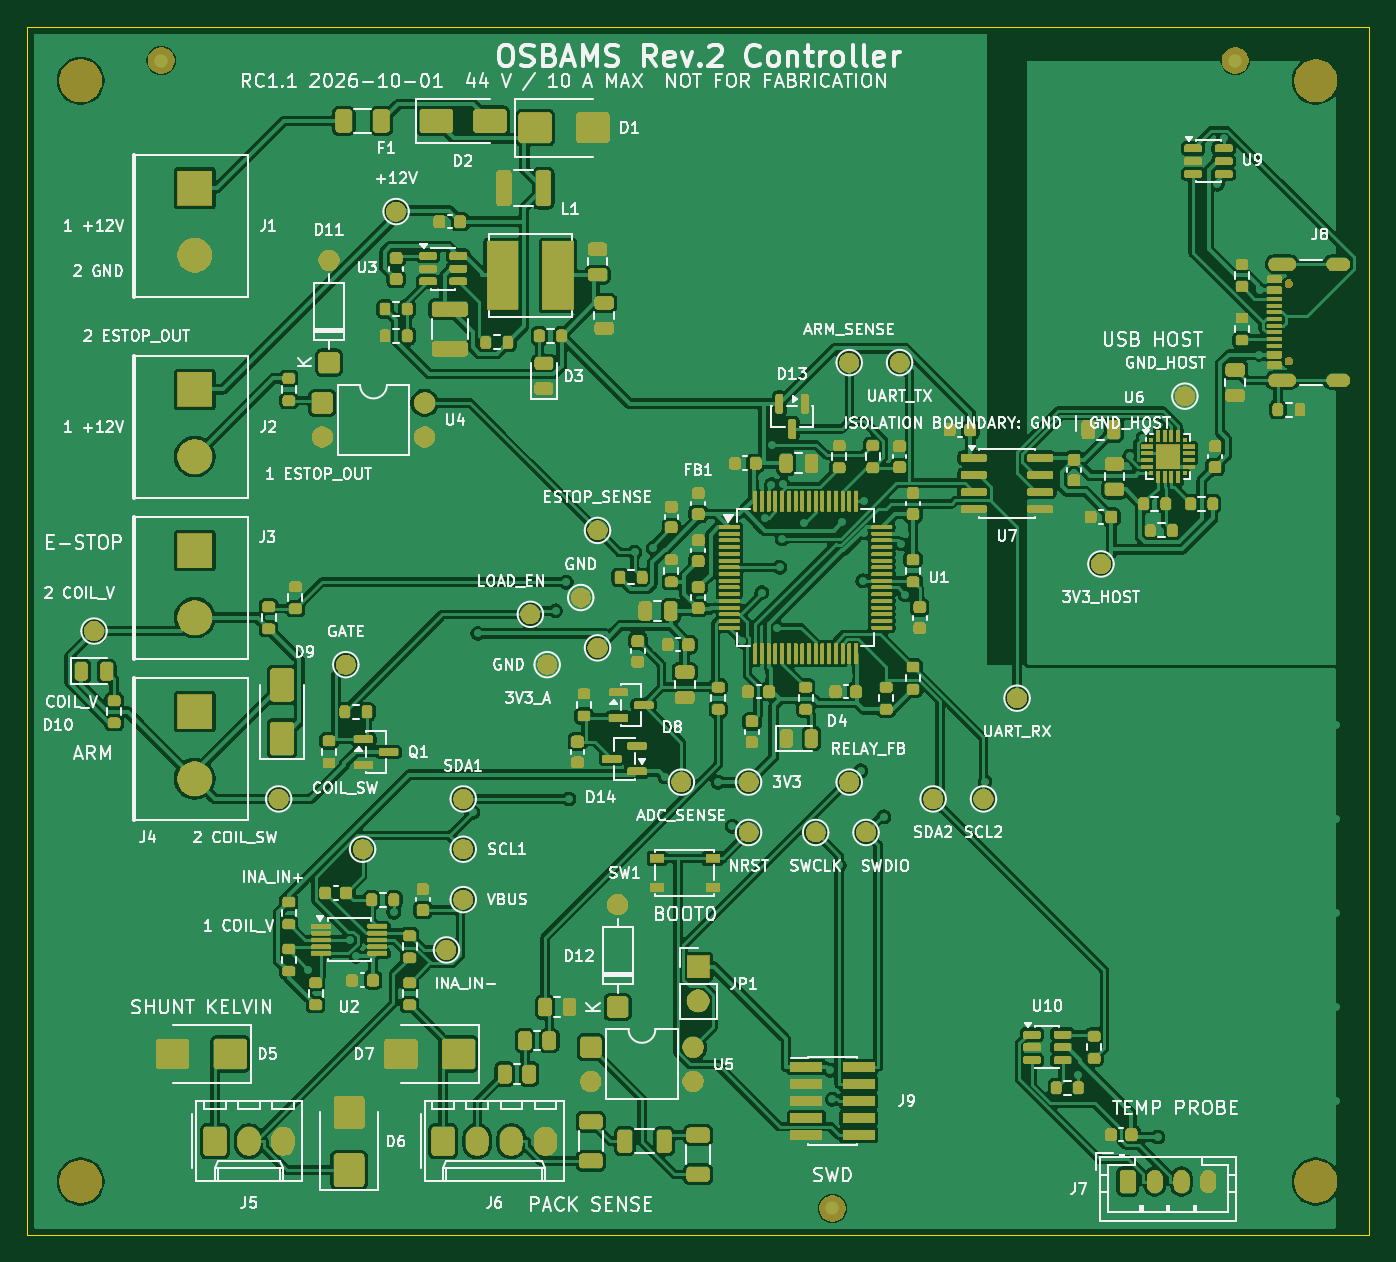
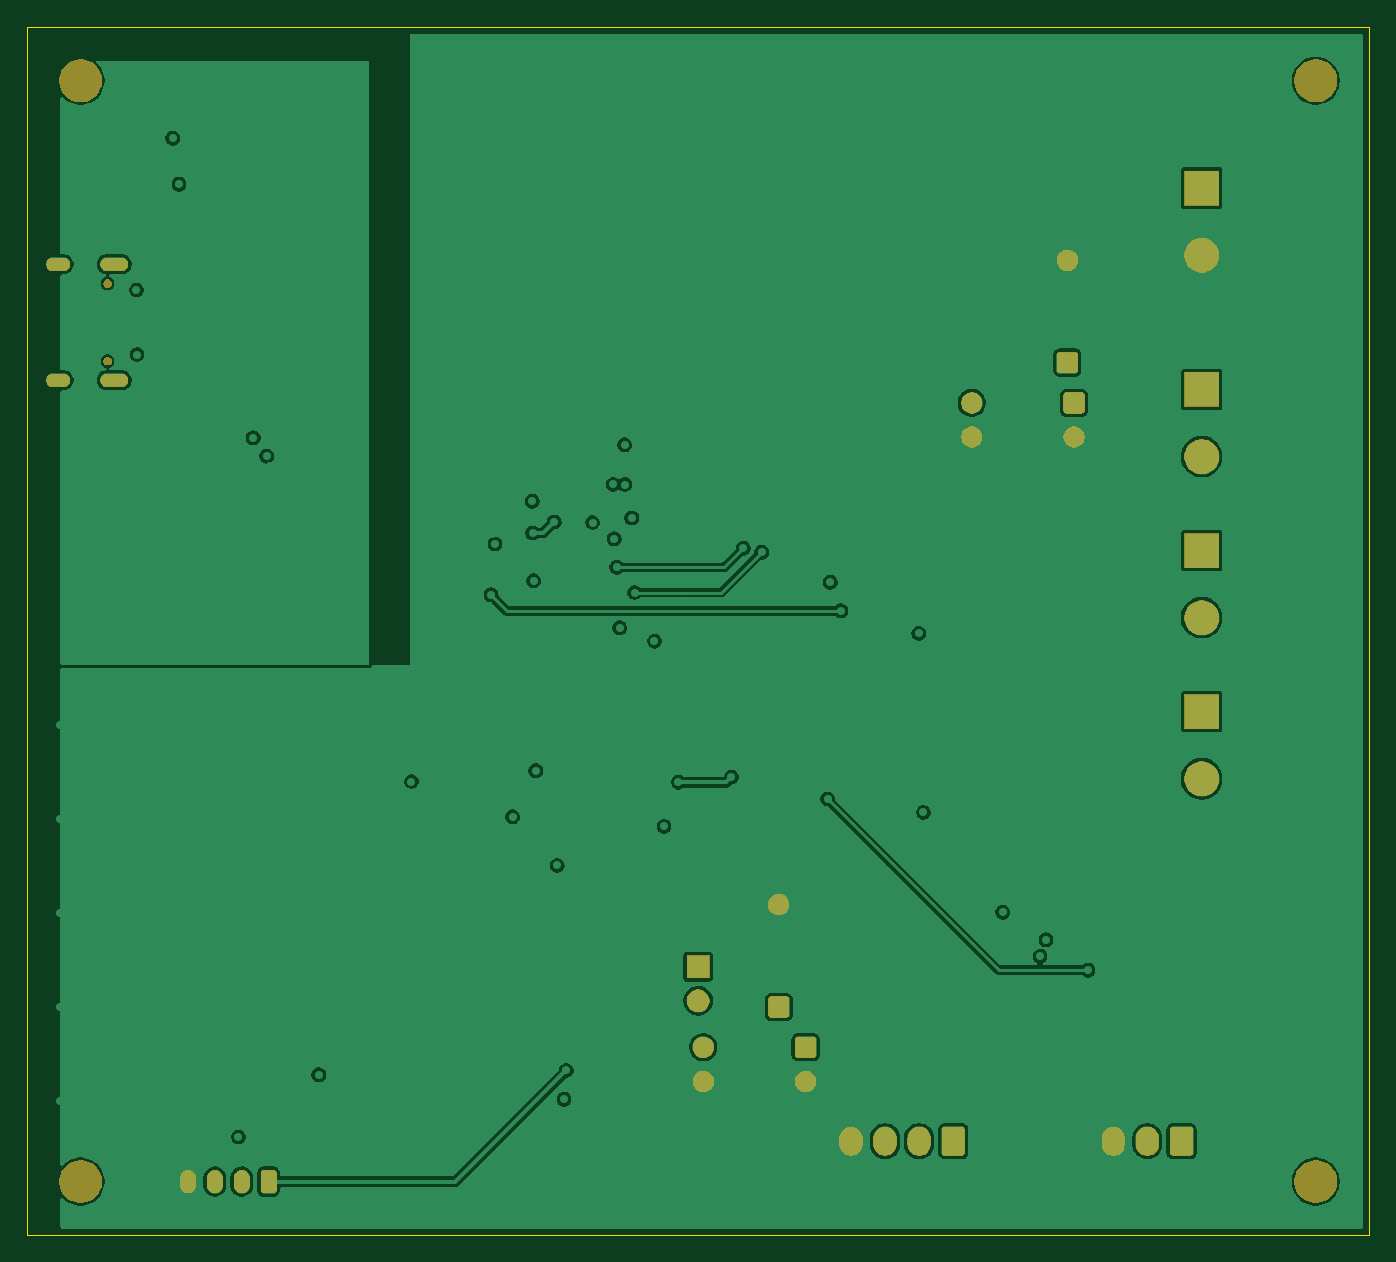
Circuit board: 9 layer files. Board 100.0 x 90.0 mm.
- bottom_copper: OSBAMS_Rev2_RC1-B_Cu.gbl (154063 bytes)
- bottom_mask: OSBAMS_Rev2_RC1-B_Mask.gbs (48096 bytes)
- paste: OSBAMS_Rev2_RC1-B_Paste.gbp (460 bytes)
- bottom_silk: OSBAMS_Rev2_RC1-B_Silkscreen.gbo (461 bytes)
- outline: OSBAMS_Rev2_RC1-Edge_Cuts.gm1 (694 bytes)
- top_copper: OSBAMS_Rev2_RC1-F_Cu.gtl (486358 bytes)
- top_mask: OSBAMS_Rev2_RC1-F_Mask.gts (303947 bytes)
- paste: OSBAMS_Rev2_RC1-F_Paste.gtp (16014 bytes)
- top_silk: OSBAMS_Rev2_RC1-F_Silkscreen.gto (221799 bytes)

=== bottom_copper: OSBAMS_Rev2_RC1-B_Cu.gbl (154063 bytes, source omitted) ===
=== bottom_mask: OSBAMS_Rev2_RC1-B_Mask.gbs (48096 bytes, source omitted) ===
=== paste: OSBAMS_Rev2_RC1-B_Paste.gbp ===
%TF.GenerationSoftware,KiCad,Pcbnew,10.0.6*%
%TF.CreationDate,2026-10-01T15:39:59+00:00*%
%TF.ProjectId,OSBAMS_Rev2_RC1,4f534241-4d53-45f5-9265-76325f524331,rev?*%
%TF.SameCoordinates,Original*%
%TF.FileFunction,Paste,Bot*%
%TF.FilePolarity,Positive*%
%FSLAX46Y46*%
G04 Gerber Fmt 4.6, Leading zero omitted, Abs format (unit mm)*
G04 Created by KiCad (PCBNEW 10.0.6) date 2026-10-01 15:39:59*
%MOMM*%
%LPD*%
G01*
G04 APERTURE LIST*
G04 APERTURE END LIST*
M02*

=== bottom_silk: OSBAMS_Rev2_RC1-B_Silkscreen.gbo ===
%TF.GenerationSoftware,KiCad,Pcbnew,10.0.6*%
%TF.CreationDate,2026-10-01T15:39:59+00:00*%
%TF.ProjectId,OSBAMS_Rev2_RC1,4f534241-4d53-45f5-9265-76325f524331,rev?*%
%TF.SameCoordinates,Original*%
%TF.FileFunction,Legend,Bot*%
%TF.FilePolarity,Positive*%
%FSLAX46Y46*%
G04 Gerber Fmt 4.6, Leading zero omitted, Abs format (unit mm)*
G04 Created by KiCad (PCBNEW 10.0.6) date 2026-10-01 15:39:59*
%MOMM*%
%LPD*%
G01*
G04 APERTURE LIST*
G04 APERTURE END LIST*
M02*

=== outline: OSBAMS_Rev2_RC1-Edge_Cuts.gm1 ===
%TF.GenerationSoftware,KiCad,Pcbnew,10.0.6*%
%TF.CreationDate,2026-10-01T15:39:59+00:00*%
%TF.ProjectId,OSBAMS_Rev2_RC1,4f534241-4d53-45f5-9265-76325f524331,rev?*%
%TF.SameCoordinates,Original*%
%TF.FileFunction,Profile,NP*%
%FSLAX46Y46*%
G04 Gerber Fmt 4.6, Leading zero omitted, Abs format (unit mm)*
G04 Created by KiCad (PCBNEW 10.0.6) date 2026-10-01 15:39:59*
%MOMM*%
%LPD*%
G01*
G04 APERTURE LIST*
%TA.AperFunction,Profile*%
%ADD10C,0.100000*%
%TD*%
G04 APERTURE END LIST*
D10*
X100000000Y-60000000D02*
X200000000Y-60000000D01*
X100000000Y-150000000D02*
X100000000Y-60000000D01*
X200000000Y-60000000D02*
X200000000Y-150000000D01*
X200000000Y-150000000D02*
X100000000Y-150000000D01*
M02*

=== top_copper: OSBAMS_Rev2_RC1-F_Cu.gtl (486358 bytes, source omitted) ===
=== top_mask: OSBAMS_Rev2_RC1-F_Mask.gts (303947 bytes, source omitted) ===
=== paste: OSBAMS_Rev2_RC1-F_Paste.gtp (16014 bytes, source omitted) ===
=== top_silk: OSBAMS_Rev2_RC1-F_Silkscreen.gto (221799 bytes, source omitted) ===
